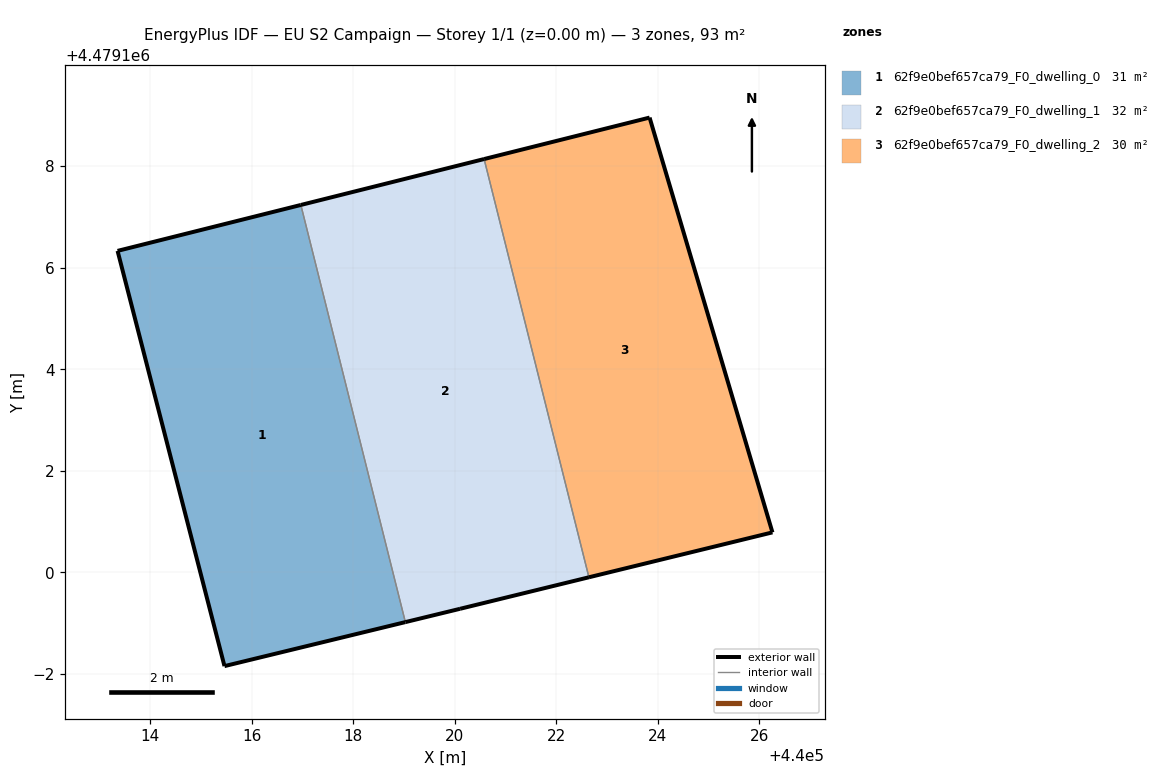
=== STOREY PLAN SPEC (per zone: floor XY polygon, exterior-wall plan segments, windows/doors) ===
zone 1: 62f9e0bef657ca79_F0_dwelling_0  (31.2 m²)
  floor: (440016.97, 4479107.24) (440019.03, 4479099.02) (440015.47, 4479098.16) (440013.36, 4479106.33)
  exterior wall: (440015.47, 4479098.16) – (440019.03, 4479099.02)  [3.7 m]
  exterior wall: (440016.97, 4479107.24) – (440013.36, 4479106.33)  [3.7 m]
  exterior wall: (440013.36, 4479106.33) – (440015.47, 4479098.16)  [8.4 m]
  interior walls: 1
zone 2: 62f9e0bef657ca79_F0_dwelling_1  (31.5 m²)
  floor: (440020.58, 4479108.14) (440022.64, 4479099.91) (440020.11, 4479099.28) (440019.03, 4479099.02) (440016.97, 4479107.24)
  exterior wall: (440020.11, 4479099.28) – (440022.64, 4479099.91)  [2.6 m]
  exterior wall: (440020.58, 4479108.14) – (440016.97, 4479107.24)  [3.7 m]
  exterior wall: (440019.03, 4479099.02) – (440020.11, 4479099.28)  [1.1 m]
  interior walls: 2
zone 3: 62f9e0bef657ca79_F0_dwelling_2  (30.1 m²)
  floor: (440023.84, 4479108.96) (440026.26, 4479100.79) (440022.64, 4479099.91) (440020.58, 4479108.14)
  exterior wall: (440026.26, 4479100.79) – (440023.84, 4479108.96)  [8.5 m]
  exterior wall: (440023.84, 4479108.96) – (440020.58, 4479108.14)  [3.4 m]
  exterior wall: (440022.64, 4479099.91) – (440026.26, 4479100.79)  [3.7 m]
  interior walls: 1

=== DERIVED (storey summary) ===
Building: EU S2 Campaign
Storey: 1 of 1  (floor level z = 0.00 m)
Storey gross floor area: 92.9 m²
Zones on this storey: 3
  - 62f9e0bef657ca79_F0_dwelling_0: floor 31.2 m²; exterior wall 15.8 m (47.5 m²); WWR 0.0%
  - 62f9e0bef657ca79_F0_dwelling_1: floor 31.5 m²; exterior wall 7.4 m (22.3 m²); WWR 0.0%
  - 62f9e0bef657ca79_F0_dwelling_2: floor 30.1 m²; exterior wall 15.6 m (46.8 m²); WWR 0.0%
Zone adjacency (shared interzone walls):
  - 62f9e0bef657ca79_F0_dwelling_0 ↔ 62f9e0bef657ca79_F0_dwelling_1
  - 62f9e0bef657ca79_F0_dwelling_1 ↔ 62f9e0bef657ca79_F0_dwelling_2